Run: headless pygame with SDL's dummy video driver; simulated clock (each Clock.tick advances the game by its frame time, no real sleeping); random seed 0; keys injected as events and as key.get_pressed() state; mouse plan: one left click at the window centre at the start of phase 2, then a move to the lower-right quarter at the start of phase 3.
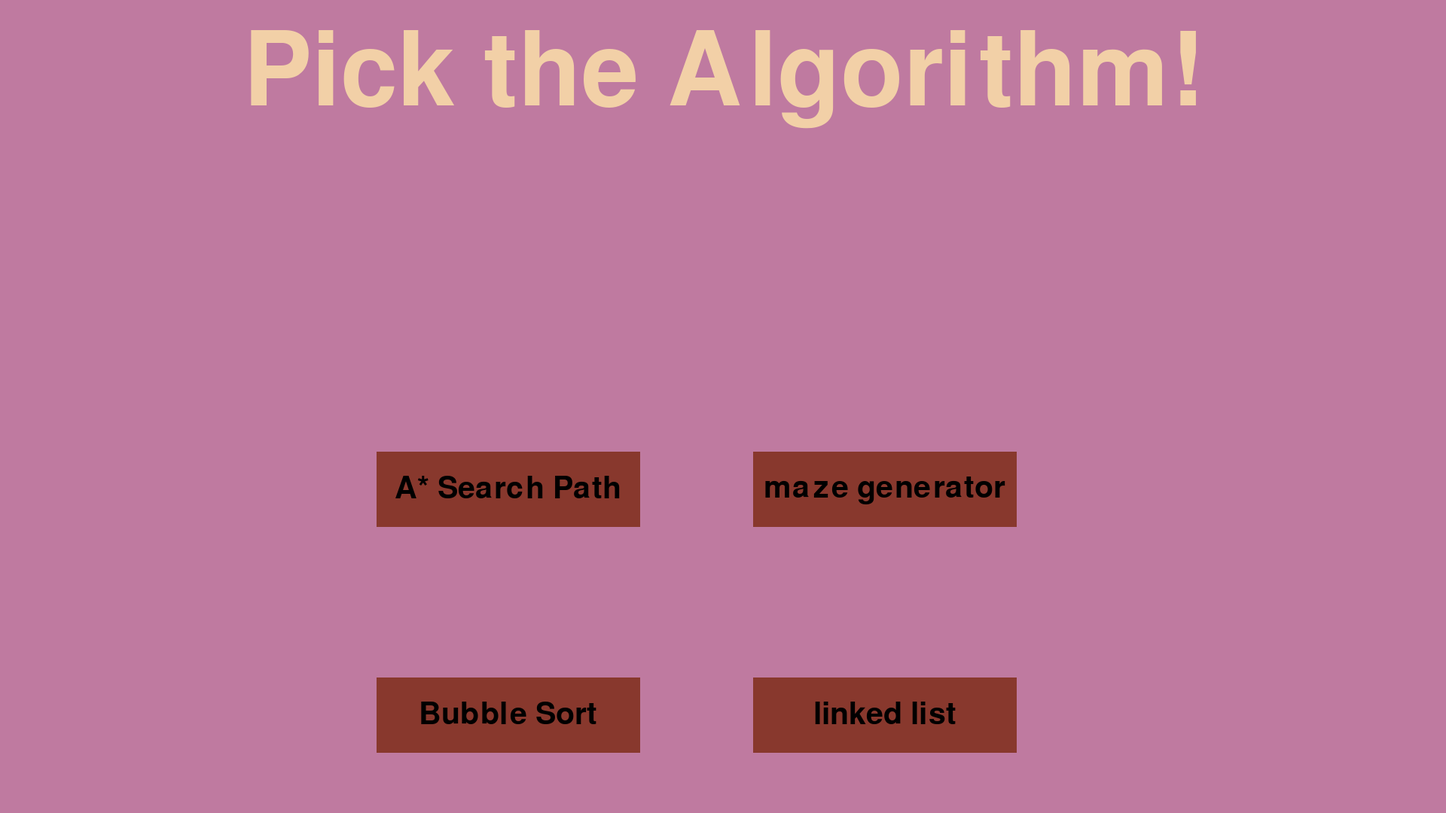
Frame 1 of 4 · flips 1–60 · no input
Frame 2 of 4 · flips 61–180 · clicked the window centre · tapped SPACE, RETURN · held RIGHT (→), D · screen unchanged from frame 1, image omitted
Frame 3 of 4 · flips 181–300 · moved the mouse to the lower-right quarter · held DOWN (↓), S · screen unchanged from frame 2, image omitted
Frame 4 of 4 · flips 301–420 · held LEFT (←), A, UP (↑), W · screen unchanged from frame 3, image omitted

The pygame program that drew these frames:

import pygame
import  time
from random import randint
from random import seed
pygame.init()

"""
Creating constants that I will be using in my program
"""
LENGTH = 1920
HEIGHT = 1080

LIGHT_YELLOW = (242,208,167)
LIGHT_PINK = (191,122,160)
BROWN = (136,56,45)
LIGHT_BLUE = (0,181,236)
LIME = (204,255,0)
PURPLE = (255,255,255)
BLACK = (0,0,0)
WHITE = (255,255,255)
YELLOW = (255,255,0)

RED = (255,0,0)
NODE_WIDTH = 100
NODE_HEIGHT = 50

LITTLE = 5
MIDDLE = 7
A_LOT = 10

ARROW_HEIGHT = 50
ARROW_LENGTH = 100


BUBBLE_DRAWER_Y = 400

ARRAY_LENGTH = 100
ARRAY_HEIGHT = 65

CONNECTOR_LENGTH = 400

CURR_PLACE = (10,10)


DARK_GREEN = (53,98,68)

"""
Creating the window
"""
win = pygame.display.set_mode((LENGTH, HEIGHT))
"""
What this class will do is that it will hold the location of that specific array
on the window and it will have the amount as well.
"""

class array_attribute():
    def __init__(self,amnt,x,y):
        self.amnt = amnt
        self.x = x
        self.y = y

"""
The function of this class is to act as an int variable so that we can change values through functions
"""
class counter():
    def __init__(self,amnt):
        self.amnt = amnt


class node():
    def __init__(self,amnt):
        self.amnt = amnt
        self.animation = False




class button():
    def __init__(self, color, x, y, width, height, text=''):
        self.color = color
        self.x = x
        self.y = y
        self.width = width
        self.height = height
        self.text = text
        self.clicked = False

    def draw(self, win, outline=None):
        if outline:
            pygame.draw.rect(win, outline, (self.x - 2, self.y - 2, self.width + 4, self.height + 4), 0)
        pygame.draw.rect(win, self.color, (self.x, self.y, self.width, self.height), 0)

        if self.text != '':
            font = pygame.font.SysFont('comicsans', 60)
            text = font.render(self.text, 1, (0, 0, 0))
            win.blit(text, (
            self.x + (self.width / 2 - text.get_width() / 2), self.y + (self.height / 2 - text.get_height() / 2)))
    def isOver(self, pos):
        if pos[0] > self.x and pos[0] < self.x + self.width:
            if pos[1] > self.y and pos[1] < self.y + self.height:
                return True
        return False

"""
This function is used to draw the main menu.
"""
def redrawWindow():
    win.fill(LIGHT_PINK)
    temp_font = pygame.font.SysFont('comicsans',200)
    _message_to_screen("Pick the Algorithm!",LIGHT_YELLOW,temp_font)
    A_star_search_path.draw(win)
    bubble_sort.draw(win)
    linked_list.draw(win)
    maze_generator.draw(win)
    pygame.display.set_caption('Algorithm Visualizer')

"""
When the animation is finished this function will be called and the node will appear permanently
"""

def linked_list_final_node():
    if first_node.animation:
        for i in range(first_node.amnt-1):
            if i>0:
                pygame.draw.rect(win,WHITE,(i*200,500,100,100),0)
            else:
                pygame.draw.rect(win,WHITE,(10,500,100,100),0)
    else:
        for i in range(first_node.amnt):
            if i>0:
                pygame.draw.rect(win,WHITE,(i*200,500,100,100),0)
            else:
                pygame.draw.rect(win,WHITE,(10,500,100,100),0)
"""
This is a helper function that will display the text given by the user to the screen
"""
def _message_to_screen(msg,color,test_font):
    screen_text = test_font.render(msg,True,color)
    text_rect = screen_text.get_rect(center = (LENGTH/2,100))
    win.blit(screen_text,text_rect)

"""
This function is a helper function for the _linked_list_node_animation()
"""
def _node_edge_cases(x,y,l,w):

    if temp_x.amnt < x:
        pygame.draw.rect(win, WHITE, (temp_x.amnt, temp_y.amnt, l, w), 0)
        linked_list_final_node()
        pygame.display.update()
        temp_x.amnt += 5
    else:
        if temp_y.amnt < y:
            pygame.draw.rect(win, WHITE, (temp_x.amnt, temp_y.amnt, l, w), 0)
            linked_list_final_node()
            pygame.display.update()
            temp_y.amnt += 5
        else:
            temp_y.amnt = 0
            temp_x.amnt = 0
            first_node.animation = False
            next_stop.animation = True
"""
This function performs the animation for the node
"""
def _linked_list_node_animation():
    if first_node.amnt == 1:
        _node_edge_cases(10,500,100,100)
    else:
        _node_edge_cases(200 * (first_node.amnt -1),500,100,100)

"""
When the animation is finished this function permanatnly draw the arrow
"""
def perm_arrow():
    if first_node.amnt > 0:
        for i in range(1,first_node.amnt+1,1):
            if i == 2:
                pygame.draw.rect(win,BLACK,(110,525,ARROW_LENGTH,ARROW_HEIGHT),0)
            elif i > 2 :
                pygame.draw.rect(win,BLACK,((i-2)*200+100,525,ARROW_LENGTH,ARROW_HEIGHT),0)
"""
This function performs the animation of making the arrow
"""
def draw_arrow(amount):
    if temp_x_connector.amnt < amount:
        pygame.draw.rect(win,BLACK,(temp_x_connector_first.amnt,temp_y_connector_first.amnt,ARROW_LENGTH,ARROW_HEIGHT),0)
        pygame.display.update()
        temp_x_connector.amnt+=5
    else:
        temp_x_connector.amnt += 100
        temp_x_connector_first.amnt = temp_x_connector.amnt
        next_stop.animation = False

"""
This function is called when the user wants to open the linked list window.
"""
def linked_list_window():
    win.fill(LIGHT_BLUE)
    back_linked_list.draw(win)
    add_linked_list.draw(win)
    remove_linked_list.draw(win)
    pygame.display.set_caption('Linked List')
    if first_node.animation:
        if first_node.amnt > 1:
            if next_stop.animation:
                if first_node.amnt == 2:
                    perm_arrow()
                    linked_list_final_node()
                    draw_arrow(temp_x_connector_first.amnt+90)
                else:
                    perm_arrow()
                    linked_list_final_node()
                    draw_arrow(200*(first_node.amnt-1))
            else:
                perm_arrow()
                _linked_list_node_animation()
        else:
            perm_arrow()
            _linked_list_node_animation()
    perm_arrow()
    linked_list_final_node()

"""
This function is for when the user clicks back when he is in the linked list window
"""
def click_back():
    A_star_search_path.clicked = False
    bubble_sort.clicked = False
    linked_list.clicked = False
    maze_generator.clicked = False
    add_linked_list.clicked = False
    first_node.amnt = 0
    temp_y.amnt = 0
    temp_x.amnt = 0
    temp_y_connector_first.amnt = 525
    temp_x_connector_first.amnt = 110
    temp_x_connector.amnt = 110
    temp_y_connector.amnt = 525

def over():
    if event.type == pygame.MOUSEMOTION:
        if linked_list.clicked == True:
            if back_linked_list.isOver(pos):
                back_linked_list.color = (0, 0, 0)
            else:
                back_linked_list.color = LIME
            if add_linked_list.isOver(pos):
                add_linked_list.color = (0, 0, 0)
            else:
                add_linked_list.color = LIME
            if remove_linked_list.isOver(pos):
                remove_linked_list.color = (0,0,0)
            else:
                remove_linked_list.color = LIME
        if A_star_search_path.isOver(pos):
            A_star_search_path.color = (0, 0, 0)
        else:
            A_star_search_path.color = BROWN
        if bubble_sort.isOver(pos):
            bubble_sort.color = (0, 0, 0)
        else:
            bubble_sort.color = BROWN

        if linked_list.isOver(pos):
            linked_list.color = (0, 0, 0)
        else:
            linked_list.color = BROWN
        if maze_generator.isOver(pos):
            maze_generator.color = (0, 0, 0)
        else:
            maze_generator.color = BROWN


        if bubble_sort.clicked:
            if not(little_button.clicked) and little_button.isOver(pos):
                little_button.color = BLACK
            else:
                little_button.color = RED
            if not(medium_button.clicked) and medium_button.isOver(pos):
                medium_button.color = BLACK
            else:
                medium_button.color = RED
            if not(a_lot_button.clicked) and a_lot_button.isOver(pos):
                a_lot_button.color = BLACK
            else:
                a_lot_button.color = RED

            if not(bubble_back.clicked) and bubble_back.isOver(pos):
                bubble_back.color = BLACK
            else:
                bubble_back.color = RED



        if maze_generator.clicked:
            if maze_back.isOver(pos):
                maze_back.color = YELLOW
            else:
                maze_back.color = WHITE

            if create.isOver(pos):
                create.color = YELLOW
            else:
                create.color = WHITE
def button_click():
    if event.type == pygame.MOUSEBUTTONDOWN:
        if not(first_node.animation):
            if back_linked_list.isOver(pos):
                click_back()
        if A_star_search_path.isOver(pos):
            pass
        if bubble_sort.isOver(pos):
            bubble_sort.clicked = True
        if linked_list.isOver(pos):
            linked_list.clicked = True
        if maze_generator.isOver(pos):
            maze_generator.clicked = True
        if not(first_node.animation) and first_node.amnt < 10:
            if add_linked_list.isOver(pos):
                first_node.amnt+=1
                first_node.animation = True
        if not(first_node.animation):
            if remove_linked_list.isOver(pos):
                if first_node.amnt >=1:
                    temp_y.amnt = 0
                    temp_x.amnt = 0
                    first_node.amnt-=1
                    if first_node.amnt >1:
                        temp_x_connector.amnt -= 200
                        temp_x_connector_first.amnt = temp_x_connector.amnt
                    else:
                        temp_x_connector.amnt = 110
                        temp_x_connector_first.amnt = temp_x_connector.amnt

        #If we are in the bubble sort menu
        if bubble_sort.clicked:
            if not(bubble_back.clicked) and bubble_back.isOver(pos):
                bubble_to_main()
            elif not(little_button.clicked) and little_button.isOver(pos):
                all_buttons_true()
                alg.amnt = LITTLE
                array()
                bubble_sort_alg()
            elif not(medium_button.clicked) and medium_button.isOver(pos):
                all_buttons_true()
                alg.amnt = MIDDLE
                array()
                bubble_sort_alg()
            elif not(a_lot_button.clicked) and a_lot_button.isOver(pos):
                all_buttons_true()
                alg.amnt = A_LOT
                array()
                bubble_sort_alg()
            all_buttons_false()

        if maze_generator.clicked:
            if maze_back.isOver(pos):
                maze_generator.clicked = False
            if create.isOver(pos):
                pass
                #Create the maze over here, or create a function that creates the maze and call it.


def maze_window():
    win.fill(BLACK)
    maze_back.draw(win)
    create.draw(win)
    pygame.display.update()

"""
This function sets the value of all the buttons to be true so that they cannot be clicked while the animation
is taking place.
"""
def all_buttons_true():
    little_button.clicked = True
    medium_button.clicked = True
    a_lot_button.clicked = True
    bubble_back.clicked = True
"""
When we are done with the animation we will call this function to reset all of them to false so that
we can run the program again.
"""
def all_buttons_false():
    little_button.clicked = False
    medium_button.clicked = False
    a_lot_button.clicked = False
    bubble_back.clicked = False


def array():
    loc = 360
    for i in range(alg.amnt):
        bubble_array[i] = array_attribute(randint(0,10),loc,BUBBLE_DRAWER_Y)
        loc+=ARRAY_LENGTH+10


def bubble_to_main():
    #Set the size to 0
    bubble_sort.clicked = False
    all_buttons_false()
    alg.amnt = 0


def array_drawer():
    for i in range(alg.amnt):
        pygame.draw.rect(win,LIGHT_PINK,(bubble_array[i].x,bubble_array[i].y,ARRAY_LENGTH,bubble_array[i].amnt*ARRAY_HEIGHT),0)


def bubble_sort_window():
    win.fill(DARK_GREEN)
    medium_button.draw(win)
    a_lot_button.draw(win)
    little_button.draw(win)
    bubble_back.draw(win)
    pygame.display.set_caption('Bubble Sort')
    array_drawer()
    pygame.display.update()



def bubble_sort_alg():
    n = alg.amnt
    for i in range(n-1):
        for j in range(0,n-i-1):
            if bubble_array[j].amnt > bubble_array[j+1].amnt:

                if bubble_array[j].x > bubble_array[j+1].x:
                    first = bubble_array[j].x
                    while bubble_array[j+1].x < first:
                        bubble_array[j+1].x+=5
                        bubble_array[j].x-=5
                        bubble_sort_window()
                        array_drawer()
                        pygame.display.update()
                else:
                    first = bubble_array[j+1].x
                    while bubble_array[j].x<first:
                        bubble_array[j].x+=5
                        bubble_array[j+1].x-=5
                        bubble_sort_window()
                        array_drawer()
                        pygame.display.update()

                bubble_array[j] , bubble_array[j+1] = bubble_array[j+1], bubble_array[j]

"""
Creating all the variables and objects that I will be using in my program
"""


run = True

A_star_search_path = button(BROWN,500,600,350,100,'A* Search Path')
bubble_sort = button(BROWN,500,900,350,100,'Bubble Sort')
linked_list = button(BROWN,1000,900,350,100,'linked list')
maze_generator = button(BROWN,1000,600,350,100,'maze generator')


remove_linked_list = button(LIME,785,950,350,100,'Remove')

back_linked_list = button(LIME,10,950,350,100,'Back')
add_linked_list = button(LIME,1550,950,350,100,'Add')

first_node = node(0)

temp_y = counter(0)
temp_x = counter(0)


temp_x_connector_first = counter(110)
temp_y_connector_first = counter(525)



temp_x_connector =  counter(110)
temp_y_connector = counter(525)

next_stop = node(200)


arrow_counter = counter(110)

next_stop.animation = True

alg = counter(0)

bubble_drawer_x = counter(360)


bubble_array = [None]*A_LOT

little_button = button(RED,250,10,350,100,'little')
medium_button = button(RED,610,10,350,100,'medium')
a_lot_button = button(RED,970,10,350,100,'a lot')
bubble_back = button(RED,1330,10,350,100,'back')


maze_back = button(WHITE,10,10,350,100,'Back')
create = button(WHITE,1550,10,350,100,'Create')
"""
Start running to program
"""
while run:
    if linked_list.clicked:
        linked_list_window()
    elif bubble_sort.clicked:
        bubble_sort_window()
    elif maze_generator.clicked:
        maze_window()
    else:
        redrawWindow()
    pygame.display.update()
    for event in pygame.event.get():
        pos = pygame.mouse.get_pos()
        if event.type == pygame.QUIT:
            run = False
            pygame.quit()
            quit()
        button_click()
        over()
